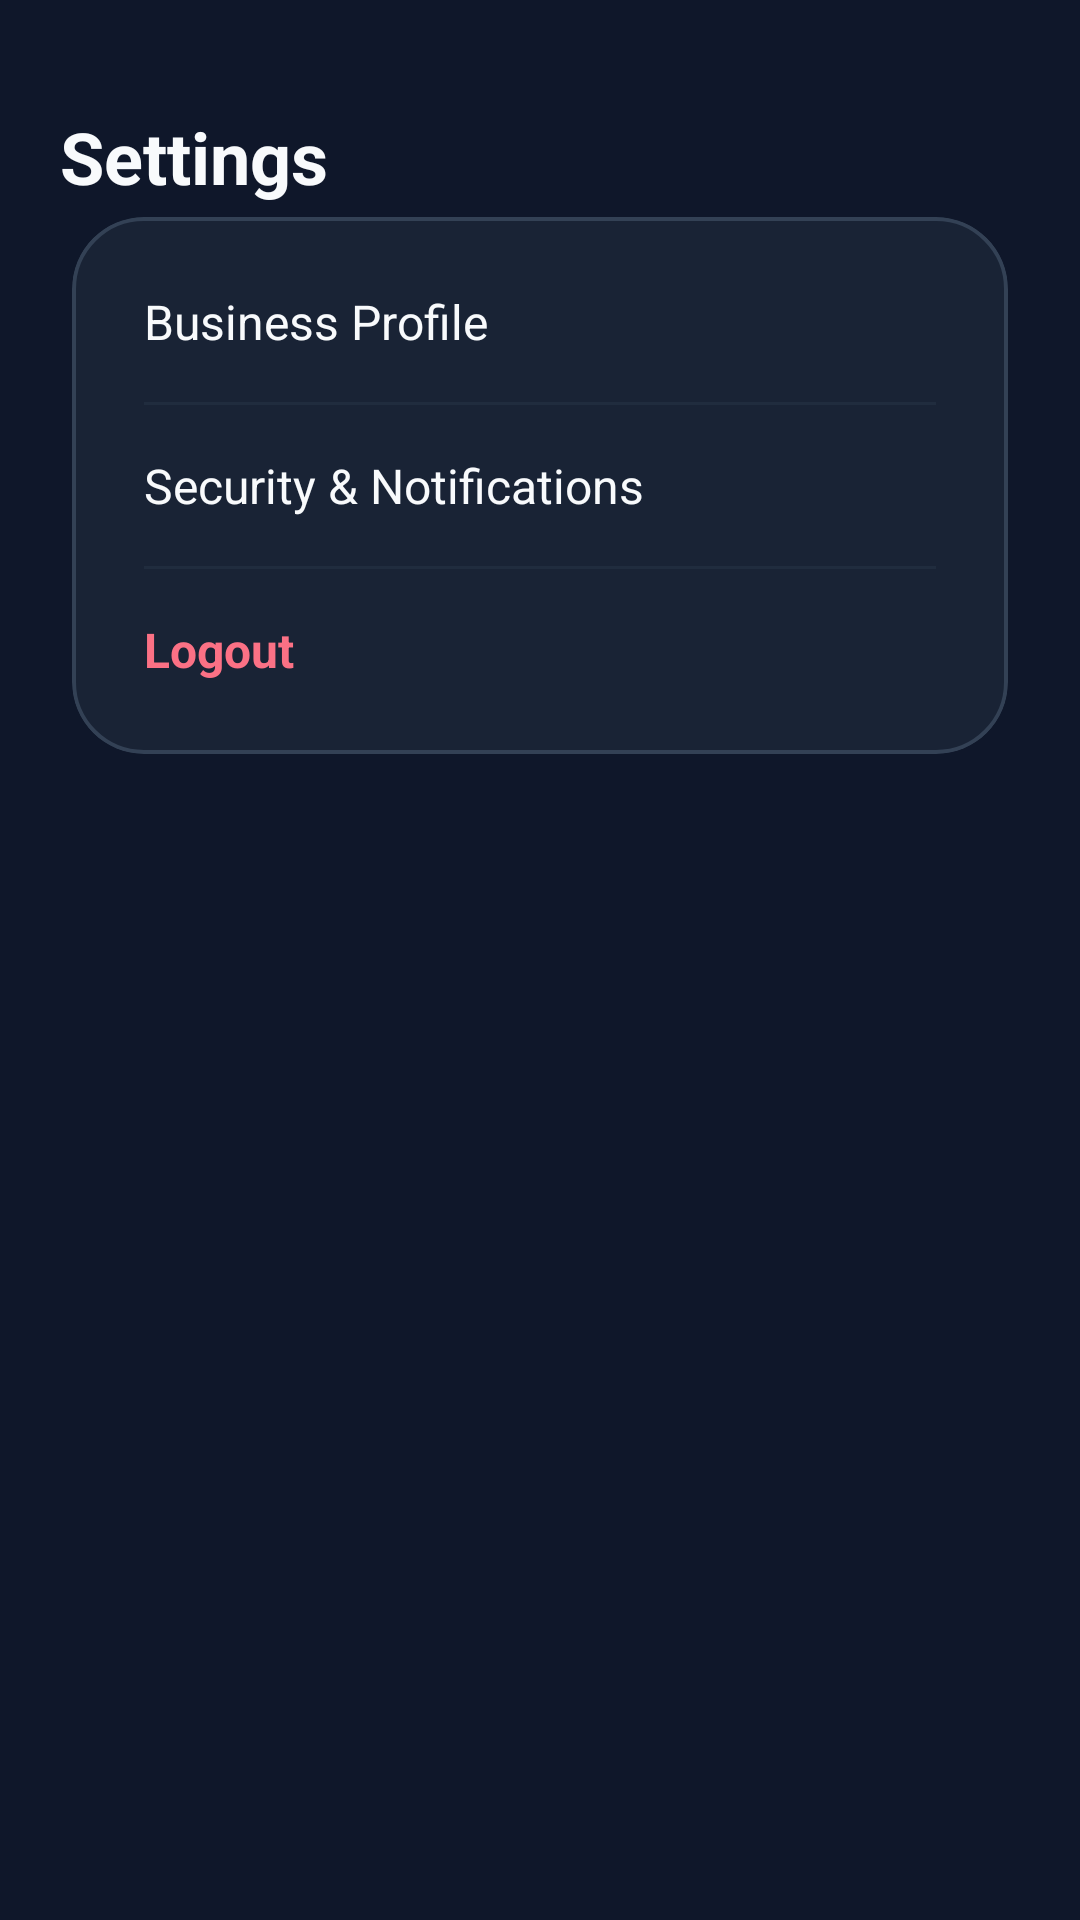

Here is an Android app screen rendered from its layout file. Give the layout XML and the strings, colors and styles it references.
<!-- AndroidManifest.xml: application theme Theme.PayBuddy -->
<!-- res/layout/fragment_settings.xml -->
<?xml version="1.0" encoding="utf-8"?>
<androidx.constraintlayout.widget.ConstraintLayout xmlns:android="http://schemas.android.com/apk/res/android"
    xmlns:app="http://schemas.android.com/apk/res-auto"
    android:layout_width="match_parent"
    android:layout_height="match_parent"
    android:background="@drawable/main_bg_gradient"
    android:padding="20dp">

    <TextView
        android:id="@+id/tv_title"
        android:layout_width="wrap_content"
        android:layout_height="wrap_content"
        android:layout_marginTop="16dp"
        android:text="Settings"
        android:textColor="@color/text_primary"
        android:textSize="24sp"
        android:textStyle="bold"
        app:layout_constraintStart_toStartOf="parent"
        app:layout_constraintTop_toTopOf="parent" />

    <com.google.android.material.card.MaterialCardView
        android:layout_width="match_parent"
        android:layout_height="wrap_content"
        android:layout_marginTop="32dp"
        style="@style/GlassCard"
        app:layout_constraintTop_toBottomOf="@id/tv_title">

        <LinearLayout
            android:layout_width="match_parent"
            android:layout_height="wrap_content"
            android:orientation="vertical"
            android:padding="8dp">

            <TextView
                android:layout_width="match_parent"
                android:layout_height="wrap_content"
                android:padding="16dp"
                android:text="Business Profile"
                android:textColor="@color/text_primary"
                android:textSize="16sp"
                app:drawableEndCompat="@drawable/ic_arrow_right"
                app:drawableTint="@color/text_secondary" />

            <View
                android:layout_width="match_parent"
                android:layout_height="1dp"
                android:layout_marginStart="16dp"
                android:layout_marginEnd="16dp"
                android:background="@color/glass_edge"
                android:alpha="0.3" />

            <TextView
                android:layout_width="match_parent"
                android:layout_height="wrap_content"
                android:padding="16dp"
                android:text="Security &amp; Notifications"
                android:textColor="@color/text_primary"
                android:textSize="16sp"
                app:drawableEndCompat="@drawable/ic_arrow_right"
                app:drawableTint="@color/text_secondary" />

            <View
                android:layout_width="match_parent"
                android:layout_height="1dp"
                android:layout_marginStart="16dp"
                android:layout_marginEnd="16dp"
                android:background="@color/glass_edge"
                android:alpha="0.3" />

            <TextView
                android:id="@+id/tv_logout"
                android:layout_width="match_parent"
                android:layout_height="wrap_content"
                android:padding="16dp"
                android:text="Logout"
                android:textColor="@color/neon_red"
                android:textSize="16sp"
                android:textStyle="bold" />

        </LinearLayout>
    </com.google.android.material.card.MaterialCardView>

</androidx.constraintlayout.widget.ConstraintLayout>
<!-- resources referenced by this layout -->
<resources>
  <color name="glass_edge">#334155</color>
  <color name="neon_red">#FB7185</color>
  <color name="text_primary">#F8FAFC</color>
  <color name="text_secondary">#94A3B8</color>
  <style name="GlassCard" parent="Widget.Material3.CardView.Elevated">
          <item name="cardBackgroundColor">@color/glass_bg</item>
          <item name="cardElevation">0dp</item>
          <item name="cardCornerRadius">24dp</item>
          <item name="strokeColor">@color/glass_edge</item>
          <item name="strokeWidth">1.2dp</item>
          <item name="android:layout_margin">4dp</item>
      </style>
  <style name="Theme.PayBuddy" parent="Theme.Material3.DayNight.NoActionBar">
          
          <item name="colorPrimary">@color/neon_blue</item>
          <item name="colorOnPrimary">@color/white</item>
          <item name="android:statusBarColor">@color/background_dark</item>
          <item name="android:windowBackground">@color/background_dark</item>
      </style>
  <color name="glass_bg">#B31E293B</color>
  <color name="neon_blue">#38BDF8</color>
  <color name="white">#FFFFFF</color>
  <color name="background_dark">#0F172A</color>
</resources>
